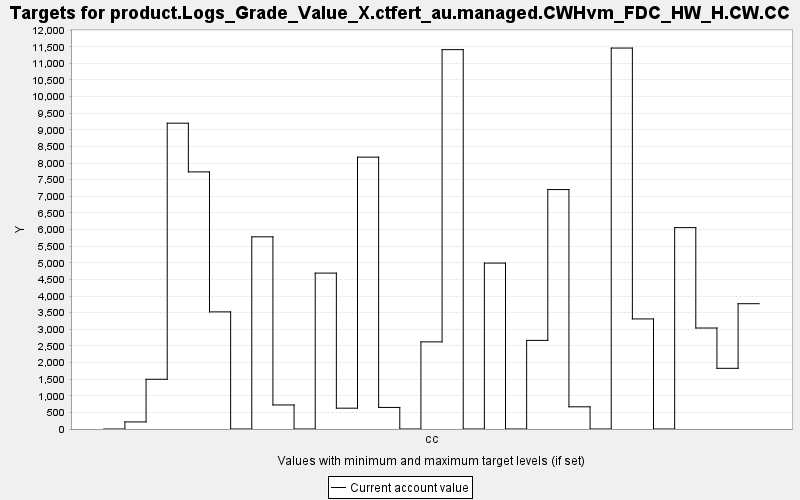

The data file committed next to this chart (first rows):
TARGET, PERIOD, YEAR, PERIODWIDTH, MINIMUM, MAXIMUM, MINWEIGHT, MAXWEIGHT, CURRENT, SUMMARY
product.Logs_Grade_Value_X.ctfert_au.man…, 0, 0, 10.0, 0.0, 10000, 1.0, 1.0, 0.0, 0.0
product.Logs_Grade_Value_X.ctfert_au.man…, 1, 10, 10.0, 0.0, 10000, 1.0, 1.0, 212.8, 0.0
product.Logs_Grade_Value_X.ctfert_au.man…, 2, 20, 10.0, 0.0, 10000, 1.0, 1.0, 1496, 0.0
product.Logs_Grade_Value_X.ctfert_au.man…, 3, 30, 10.0, 0.0, 10000, 1.0, 1.0, 9201, 0.0
product.Logs_Grade_Value_X.ctfert_au.man…, 4, 40, 10.0, 0.0, 10000, 1.0, 1.0, 7735, 0.0
product.Logs_Grade_Value_X.ctfert_au.man…, 5, 50, 10.0, 0.0, 10000, 1.0, 1.0, 3524, 0.0
product.Logs_Grade_Value_X.ctfert_au.man…, 6, 60, 10.0, 0.0, 10000, 1.0, 1.0, 0.0, 0.0
product.Logs_Grade_Value_X.ctfert_au.man…, 7, 70, 10.0, 0.0, 10000, 1.0, 1.0, 5781, 0.0
product.Logs_Grade_Value_X.ctfert_au.man…, 8, 80, 10.0, 0.0, 10000, 1.0, 1.0, 723.3, 0.0
product.Logs_Grade_Value_X.ctfert_au.man…, 9, 90, 10.0, 0.0, 10000, 1.0, 1.0, 0.0, 0.0
product.Logs_Grade_Value_X.ctfert_au.man…, 10, 100, 10.0, 0.0, 10000, 1.0, 1.0, 4690, 0.0
product.Logs_Grade_Value_X.ctfert_au.man…, 11, 110, 10.0, 0.0, 10000, 1.0, 1.0, 626.4, 0.0
product.Logs_Grade_Value_X.ctfert_au.man…, 12, 120, 10.0, 0.0, 10000, 1.0, 1.0, 8179, 0.0
product.Logs_Grade_Value_X.ctfert_au.man…, 13, 130, 10.0, 0.0, 10000, 1.0, 1.0, 649.3, 0.0
product.Logs_Grade_Value_X.ctfert_au.man…, 14, 140, 10.0, 0.0, 10000, 1.0, 1.0, 0.0, 0.0
product.Logs_Grade_Value_X.ctfert_au.man…, 15, 150, 10.0, 0.0, 10000, 1.0, 1.0, 2621, 0.0
product.Logs_Grade_Value_X.ctfert_au.man…, 16, 160, 10.0, 0.0, 10000, 1.0, 1.0, 11413, 0.0
product.Logs_Grade_Value_X.ctfert_au.man…, 17, 170, 10.0, 0.0, 10000, 1.0, 1.0, 0.0, 0.0
product.Logs_Grade_Value_X.ctfert_au.man…, 18, 180, 10.0, 0.0, 10000, 1.0, 1.0, 4992, 0.0
product.Logs_Grade_Value_X.ctfert_au.man…, 19, 190, 10.0, 0.0, 10000, 1.0, 1.0, 0.0, 0.0
product.Logs_Grade_Value_X.ctfert_au.man…, 20, 200, 10.0, 0.0, 10000, 1.0, 1.0, 2666, 0.0
product.Logs_Grade_Value_X.ctfert_au.man…, 21, 210, 10.0, 0.0, 10000, 1.0, 1.0, 7204, 0.0
product.Logs_Grade_Value_X.ctfert_au.man…, 22, 220, 10.0, 0.0, 10000, 1.0, 1.0, 667.5, 0.0
product.Logs_Grade_Value_X.ctfert_au.man…, 23, 230, 10.0, 0.0, 10000, 1.0, 1.0, 0.0, 0.0
product.Logs_Grade_Value_X.ctfert_au.man…, 24, 240, 10.0, 0.0, 10000, 1.0, 1.0, 11461, 0.0
product.Logs_Grade_Value_X.ctfert_au.man…, 25, 250, 10.0, 0.0, 10000, 1.0, 1.0, 3312, 0.0
product.Logs_Grade_Value_X.ctfert_au.man…, 26, 260, 10.0, 0.0, 10000, 1.0, 1.0, 0.0, 0.0
product.Logs_Grade_Value_X.ctfert_au.man…, 27, 270, 10.0, 0.0, 10000, 1.0, 1.0, 6059, 0.0
product.Logs_Grade_Value_X.ctfert_au.man…, 28, 280, 10.0, 0.0, 10000, 1.0, 1.0, 3038, 0.0
product.Logs_Grade_Value_X.ctfert_au.man…, 29, 290, 10.0, 0.0, 10000, 1.0, 1.0, 1826, 0.0
product.Logs_Grade_Value_X.ctfert_au.man…, 30, 300, 10.0, 0.0, 10000, 1.0, 1.0, 3770, 0.0
